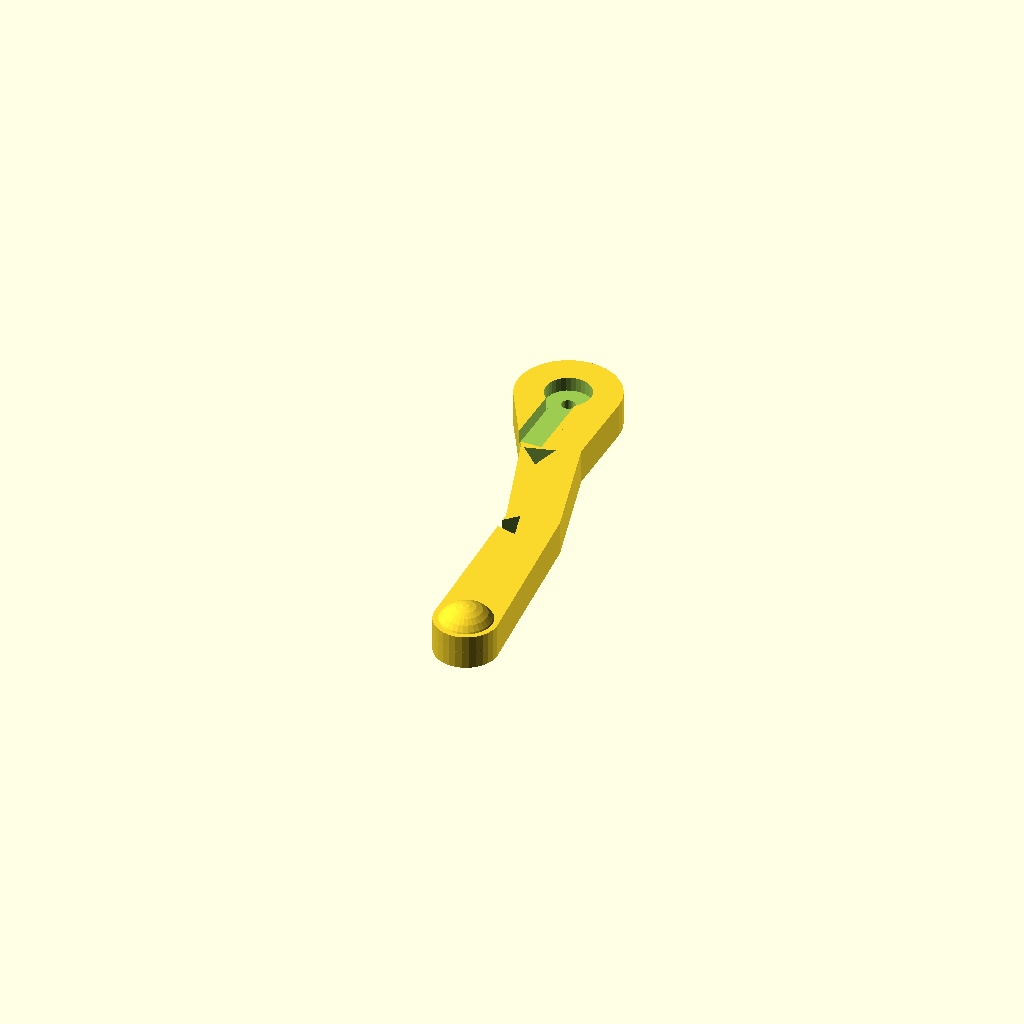
Cell 1: rendered with the file's own defaults.
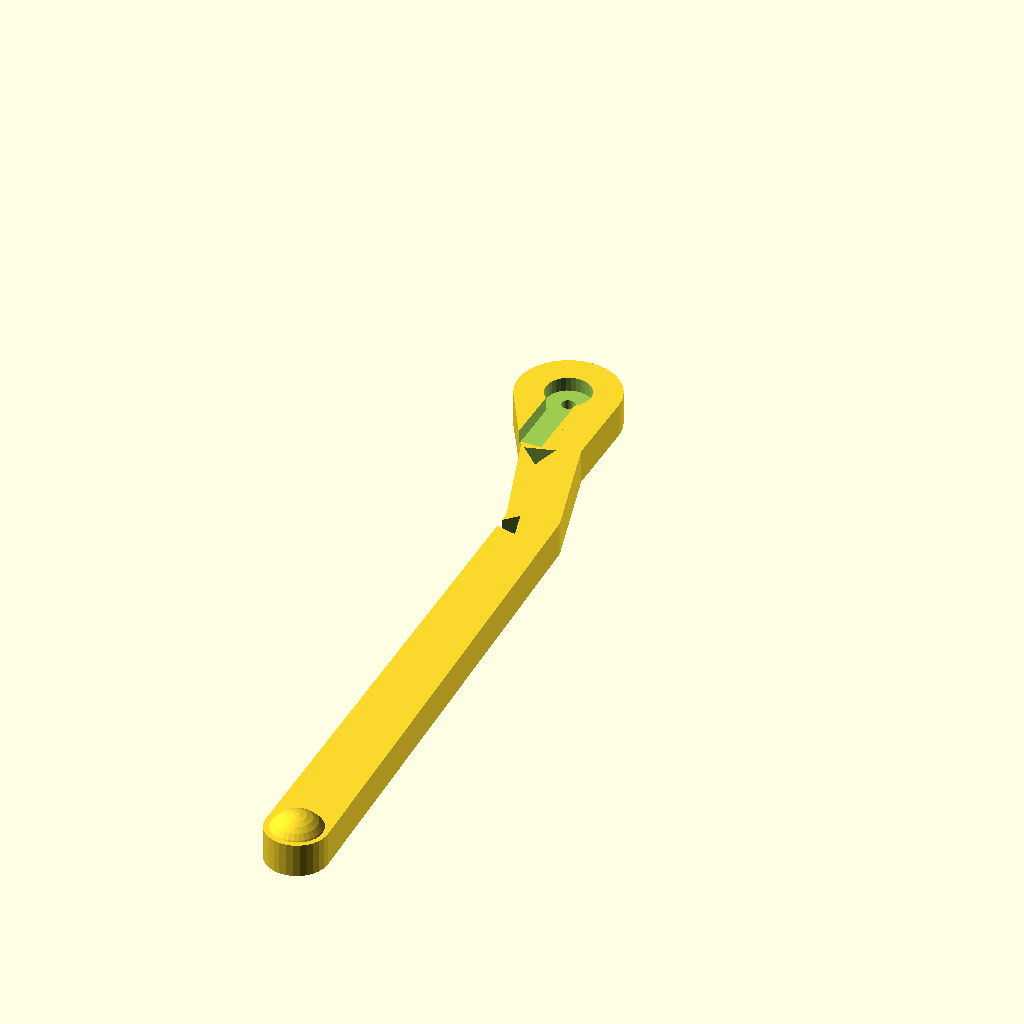
Cell 2: tibia_h = 130 (everything else at default).
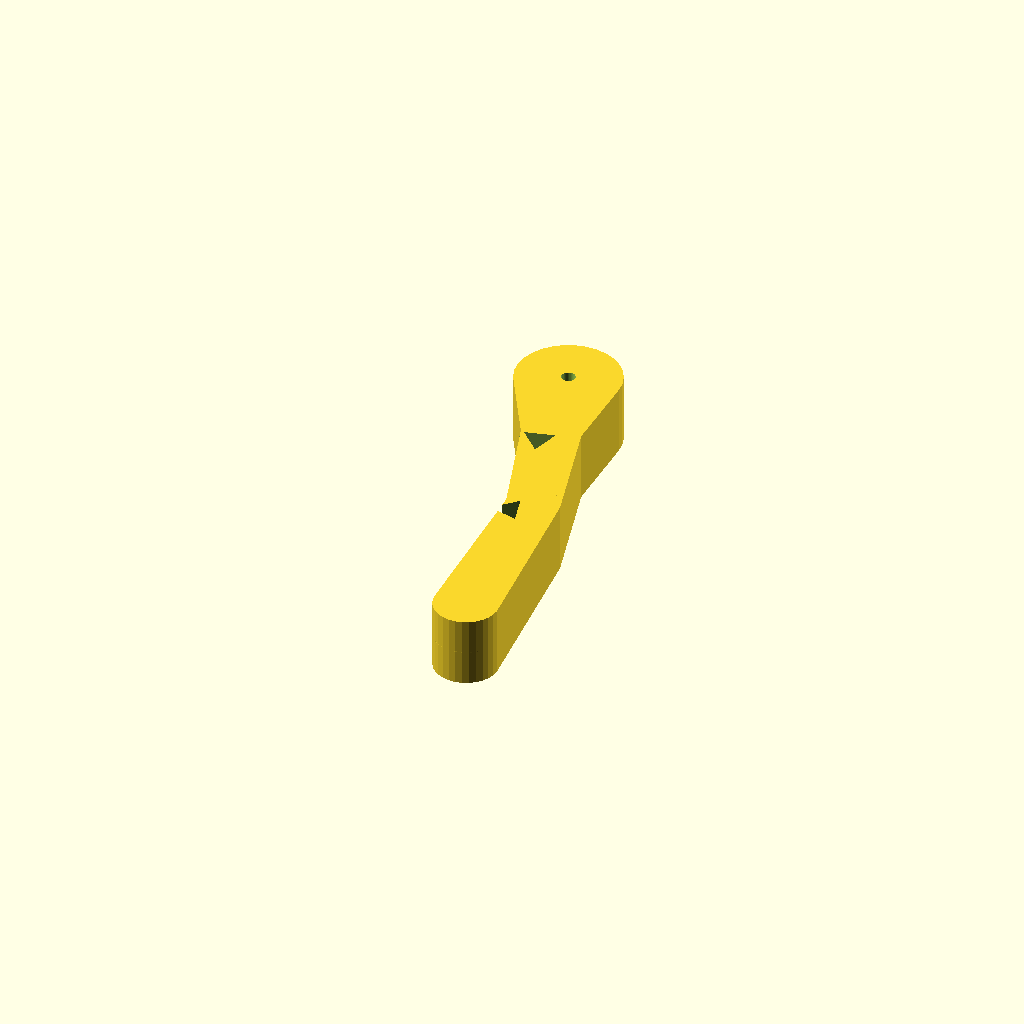
Cell 3 — tibia_t set to 12, the other parameters unchanged.
One fixed orthographic camera (rotation 55°, 0°, 25°; colour scheme Cornfield) for every cell.
Source of the model, cad/tibia_pata.scad:
// Tibia (Lower Leg) para USS SpiderBot
// Diseñado para acoplarse directamente al horn del servo de rodilla (Knee Pitch)
// Taller de Programación I - Solemne 3

$fn = 30;

tibia_h = 65.0;    // Altura vertical de la tibia
tibia_t = 6.0;     // Grosor de la pieza

module tibia() {
    difference() {
        // Estructura curvada principal
        union() {
            hull() {
                // Junta superior de la rodilla (acople al horn del servo)
                cylinder(r = 9, h = tibia_t, center=true);
                // Cuerpo medio superior
                translate([4, -15, 0])
                    cylinder(r = 5, h = tibia_t, center=true);
            }
            hull() {
                // Cuerpo medio superior
                translate([4, -15, 0])
                    cylinder(r = 5, h = tibia_t, center=true);
                // Cuerpo medio inferior
                translate([10, -35, 0])
                    cylinder(r = 4.5, h = tibia_t, center=true);
            }
            hull() {
                // Cuerpo medio inferior
                translate([10, -35, 0])
                    cylinder(r = 4.5, h = tibia_t, center=true);
                // Tobillo/Pie
                translate([12, -tibia_h, 0])
                    cylinder(r = 5.5, h = tibia_t, center=true);
            }
            // Pie de bola antideslizante
            translate([12, -tibia_h, 0])
                sphere(r=5.5);
        }
        
        // 1. Acople para el horn del servo de Rodilla (Knee Pitch) en el origen (0,0)
        translate([0, 0, 1.8]) {
            cylinder(r = 4.0, h = 2.6, center=true);
            translate([0, -8.0, 0])
                cube([5.2, 16.0, 2.6], center=true);
            cylinder(r = 1.2, h = 10, center=true);
        }
        
        // 2. Alivios de peso triangulares estéticos (Truss style)
        // Triángulo 1
        translate([3, -18, 0])
            rotate([0, 0, 45])
                cylinder(r = 3, h = tibia_t + 2, $fn=3, center=true);
                
        // Triángulo 2
        translate([7, -38, 0])
            rotate([0, 0, -45])
                cylinder(r = 3, h = tibia_t + 2, $fn=3, center=true);
    }
}

tibia();
Customizer parameters (derived from the source; name, type, default, range or options):
tibia_h: number, default 65
tibia_t: number, default 6
